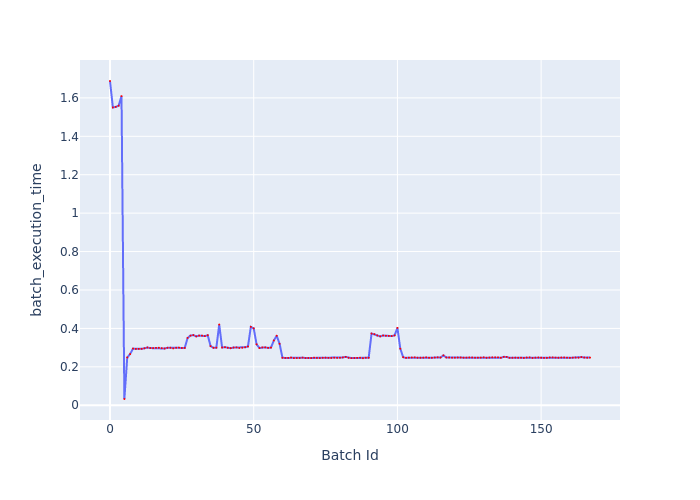

Source data for this figure (header and first rows):
Batch Id, batch_execution_time
0, 1.688
1, 1.55
2, 1.553
3, 1.559
4, 1.609
5, 0.03253
6, 0.2488
7, 0.2664
8, 0.2948
9, 0.2933
10, 0.2934
11, 0.2937
12, 0.2966
13, 0.3004
14, 0.2977
15, 0.2975
16, 0.2987
17, 0.2992
18, 0.2971
19, 0.2953
20, 0.2991
21, 0.2992
22, 0.2958
23, 0.2993
24, 0.2999
25, 0.2981
26, 0.2984
27, 0.3503
28, 0.3625
29, 0.3652
30, 0.3584
31, 0.3626
32, 0.3623
33, 0.3599
34, 0.3645
35, 0.3078
36, 0.2989
37, 0.2996
38, 0.42
39, 0.3006
40, 0.3022
41, 0.2991
42, 0.2971
43, 0.3004
44, 0.3012
45, 0.2982
46, 0.2995
47, 0.3019
48, 0.3058
49, 0.408
50, 0.4003
51, 0.3171
52, 0.2978
53, 0.3012
54, 0.3012
55, 0.2986
56, 0.3001
57, 0.3371
58, 0.3618
59, 0.3198
... 108 more rows
